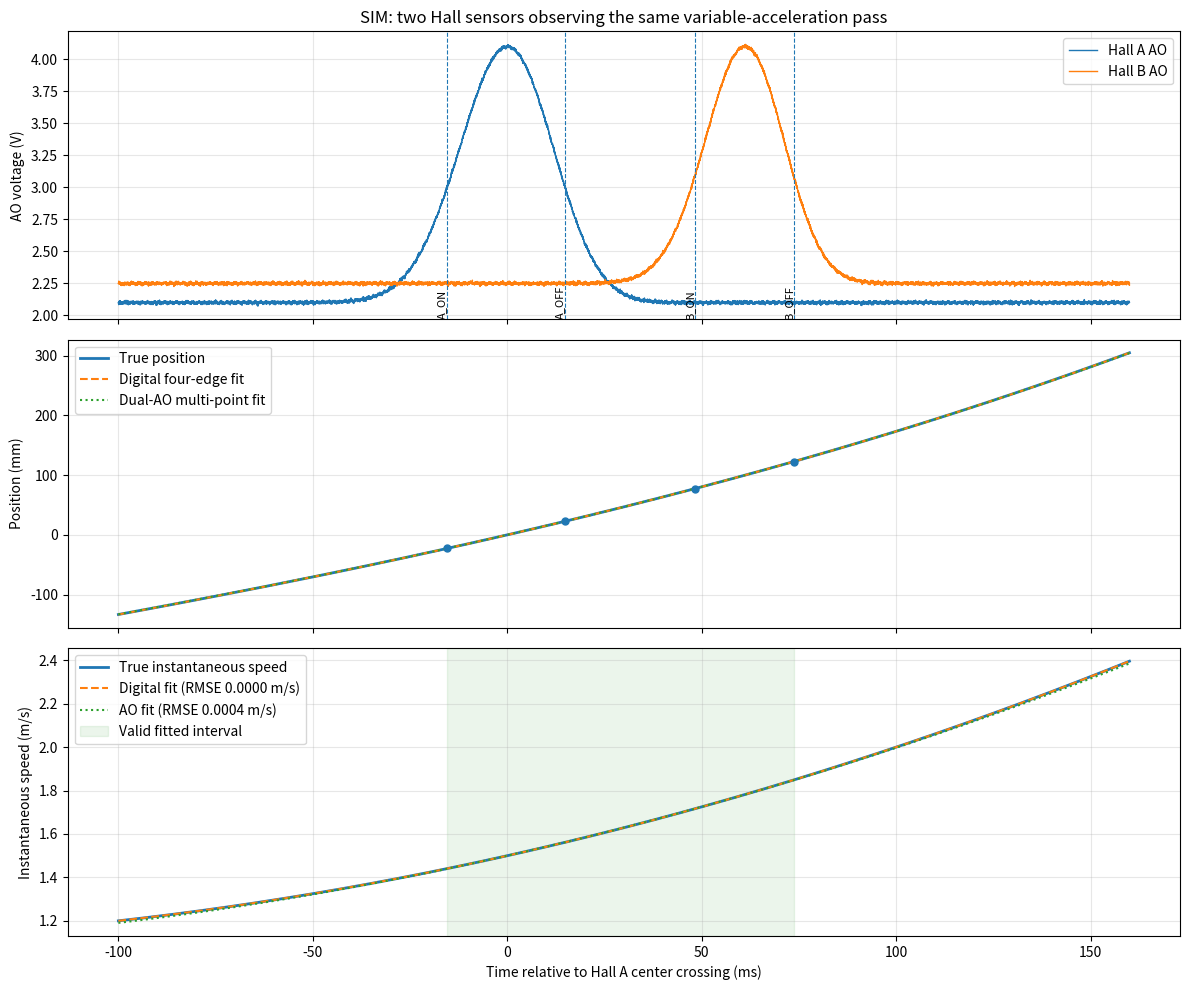

Write Python code to recreate this figure.
#!/usr/bin/env python3
"""PC-only comparison of digital four-edge and dual-AO trajectory fitting."""

from __future__ import annotations

import argparse
import csv
from pathlib import Path


SAMPLE_RATE_HZ = 50_000.0
FPGA_CLOCK_HZ = 50_000_000.0


def parse_args() -> argparse.Namespace:
    parser = argparse.ArgumentParser(
        description=(
            "Simulate variable-acceleration motion and compare digital four-edge "
            "and dual-AO trajectory fitting"
        )
    )
    parser.add_argument("--spacing-mm", type=float, default=100.0)
    parser.add_argument("--v0-m-s", type=float, default=1.5)
    parser.add_argument("--accel-m-s2", type=float, default=4.0)
    parser.add_argument("--jerk-m-s3", type=float, default=20.0)
    parser.add_argument("--field-sigma-mm", type=float, default=18.0)
    parser.add_argument("--seed", type=int, default=20260919)
    parser.add_argument(
        "--output",
        type=Path,
        default=Path("capture/two_method_variable_accel"),
    )
    return parser.parse_args()


def main() -> int:
    args = parse_args()
    if args.spacing_mm <= 0.0 or args.field_sigma_mm <= 0.0:
        raise RuntimeError("Spacing and field sigma must both be positive")

    try:
        import matplotlib

        matplotlib.use("Agg")
        import matplotlib.pyplot as plt
        import numpy as np
    except ImportError as exc:
        raise RuntimeError("This demo requires numpy and matplotlib") from exc

    spacing_m = args.spacing_mm / 1000.0
    sigma_m = args.field_sigma_mm / 1000.0
    v0 = args.v0_m_s
    accel0 = args.accel_m_s2
    jerk = args.jerk_m_s3

    time_s = np.arange(-0.100, 0.160, 1.0 / SAMPLE_RATE_HZ)
    true_position_m = (
        v0 * time_s
        + 0.5 * accel0 * time_s**2
        + (jerk / 6.0) * time_s**3
    )
    true_speed_m_s = v0 + accel0 * time_s + 0.5 * jerk * time_s**2

    if np.any(true_speed_m_s <= 0.0):
        raise RuntimeError("Chosen motion is not monotonic over the demo time window")

    rng = np.random.default_rng(args.seed)
    centers_m = {"A": 0.0, "B": spacing_m}
    baselines_v = {"A": 2.10, "B": 2.25}
    amplitudes_v = {"A": 2.00, "B": 1.85}
    ao_v: dict[str, object] = {}
    normalized: dict[str, object] = {}

    for channel in ("A", "B"):
        field = np.exp(
            -0.5 * ((true_position_m - centers_m[channel]) / sigma_m) ** 2
        )
        noise = rng.normal(0.0, 0.006, size=time_s.size)
        ripple = 0.004 * np.sin(
            2.0 * np.pi * (690.0 if channel == "A" else 610.0) * time_s
        )
        ao_v[channel] = (
            baselines_v[channel] + amplitudes_v[channel] * field + noise + ripple
        )
        normalized[channel] = np.clip(
            (ao_v[channel] - baselines_v[channel]) / amplitudes_v[channel],
            1.0e-6,
            1.0,
        )

    # Digital method: a calibrated threshold maps each ON/OFF edge to a position.
    threshold = 0.45
    half_width_m = sigma_m * np.sqrt(-2.0 * np.log(threshold))
    edge_positions = np.asarray(
        [
            centers_m["A"] - half_width_m,
            centers_m["A"] + half_width_m,
            centers_m["B"] - half_width_m,
            centers_m["B"] + half_width_m,
        ]
    )
    edge_names = ["A_ON", "A_OFF", "B_ON", "B_OFF"]

    def time_at_position(position_m: float) -> float:
        roots = np.roots(
            [jerk / 6.0, accel0 / 2.0, v0, -float(position_m)]
        )
        valid = [
            float(root.real)
            for root in roots
            if abs(root.imag) < 1.0e-9 and time_s[0] <= root.real <= time_s[-1]
        ]
        if len(valid) != 1:
            raise RuntimeError(f"Could not uniquely invert position {position_m}")
        return valid[0]

    edge_times_exact = np.asarray(
        [time_at_position(position) for position in edge_positions]
    )
    edge_times_s = np.round(edge_times_exact * FPGA_CLOCK_HZ) / FPGA_CLOCK_HZ
    digital_position_fit = np.polynomial.Polynomial.fit(
        edge_times_s, edge_positions, deg=3
    ).convert()
    digital_speed_fit = digital_position_fit.deriv()

    # AO method: invert calibrated spatial templates to obtain many x(t) points.
    ao_times_parts = []
    ao_positions_parts = []
    for channel in ("A", "B"):
        values = normalized[channel]
        peak_index = int(np.argmax(ao_v[channel]))
        peak_time_s = time_s[peak_index]
        useful = (values > 0.12) & (values < 0.94)
        useful_times = time_s[useful]
        useful_values = values[useful]
        relative_distance_m = sigma_m * np.sqrt(-2.0 * np.log(useful_values))
        signs = np.where(useful_times < peak_time_s, -1.0, 1.0)
        useful_positions = centers_m[channel] + signs * relative_distance_m
        ao_times_parts.append(useful_times)
        ao_positions_parts.append(useful_positions)

    ao_times_s = np.concatenate(ao_times_parts)
    ao_positions_m = np.concatenate(ao_positions_parts)
    ao_position_fit = np.polynomial.Polynomial.fit(
        ao_times_s, ao_positions_m, deg=3
    ).convert()
    ao_speed_fit = ao_position_fit.deriv()

    digital_position_m = digital_position_fit(time_s)
    ao_position_m = ao_position_fit(time_s)
    digital_speed_m_s = digital_speed_fit(time_s)
    ao_speed_m_s = ao_speed_fit(time_s)

    fit_start_s = float(np.min(edge_times_s))
    fit_end_s = float(np.max(edge_times_s))
    evaluation = (time_s >= fit_start_s) & (time_s <= fit_end_s)

    def error_metrics(estimate):
        error = estimate[evaluation] - true_speed_m_s[evaluation]
        return float(np.sqrt(np.mean(error**2))), float(np.max(np.abs(error)))

    digital_rmse, digital_max = error_metrics(digital_speed_m_s)
    ao_rmse, ao_max = error_metrics(ao_speed_m_s)

    output_base = args.output
    output_base.parent.mkdir(parents=True, exist_ok=True)
    csv_path = output_base.with_suffix(".csv")
    png_path = output_base.with_suffix(".png")
    report_path = output_base.with_suffix(".txt")

    with csv_path.open("w", newline="", encoding="utf-8") as output_file:
        writer = csv.writer(output_file)
        writer.writerow(
            [
                "time_s",
                "true_position_m",
                "true_speed_m_s",
                "digital_fit_speed_m_s",
                "ao_fit_speed_m_s",
                "hall_a_ao_v",
                "hall_b_ao_v",
            ]
        )
        for row in zip(
            time_s,
            true_position_m,
            true_speed_m_s,
            digital_speed_m_s,
            ao_speed_m_s,
            ao_v["A"],
            ao_v["B"],
        ):
            writer.writerow([f"{float(value):.9f}" for value in row])

    figure, axes = plt.subplots(3, 1, figsize=(12, 10), sharex=True)
    time_ms = time_s * 1000.0
    axes[0].plot(time_ms, ao_v["A"], label="Hall A AO", linewidth=1.0)
    axes[0].plot(time_ms, ao_v["B"], label="Hall B AO", linewidth=1.0)
    for name, edge_time in zip(edge_names, edge_times_s):
        axes[0].axvline(edge_time * 1000.0, linestyle="--", linewidth=0.8)
        axes[0].text(
            edge_time * 1000.0,
            axes[0].get_ylim()[0],
            name,
            rotation=90,
            va="bottom",
            ha="right",
            fontsize=8,
        )
    axes[0].set_ylabel("AO voltage (V)")
    axes[0].set_title("SIM: two Hall sensors observing the same variable-acceleration pass")
    axes[0].legend(loc="best")

    axes[1].plot(time_ms, true_position_m * 1000.0, label="True position", linewidth=2.0)
    axes[1].plot(
        time_ms,
        digital_position_m * 1000.0,
        label="Digital four-edge fit",
        linestyle="--",
    )
    axes[1].plot(
        time_ms,
        ao_position_m * 1000.0,
        label="Dual-AO multi-point fit",
        linestyle=":",
    )
    axes[1].scatter(edge_times_s * 1000.0, edge_positions * 1000.0, s=25, zorder=4)
    axes[1].set_ylabel("Position (mm)")
    axes[1].legend(loc="best")

    axes[2].plot(time_ms, true_speed_m_s, label="True instantaneous speed", linewidth=2.0)
    axes[2].plot(
        time_ms,
        digital_speed_m_s,
        label=f"Digital fit (RMSE {digital_rmse:.4f} m/s)",
        linestyle="--",
    )
    axes[2].plot(
        time_ms,
        ao_speed_m_s,
        label=f"AO fit (RMSE {ao_rmse:.4f} m/s)",
        linestyle=":",
    )
    axes[2].axvspan(
        fit_start_s * 1000.0,
        fit_end_s * 1000.0,
        color="green",
        alpha=0.08,
        label="Valid fitted interval",
    )
    axes[2].set_xlabel("Time relative to Hall A center crossing (ms)")
    axes[2].set_ylabel("Instantaneous speed (m/s)")
    axes[2].legend(loc="best")

    for axis in axes:
        axis.grid(True, alpha=0.3)
    figure.tight_layout()
    figure.savefig(png_path, dpi=160)

    report_lines = [
        "CAR2 PC-only trajectory-fitting demo (SIM, not measured)",
        f"Hall spacing: {args.spacing_mm:.3f} mm",
        f"True motion: v0={v0:.6f} m/s, a0={accel0:.6f} m/s^2, jerk={jerk:.6f} m/s^3",
        f"Digital four-edge speed RMSE: {digital_rmse:.9f} m/s",
        f"Digital four-edge maximum error: {digital_max:.9f} m/s",
        f"Dual-AO speed RMSE: {ao_rmse:.9f} m/s",
        f"Dual-AO maximum error: {ao_max:.9f} m/s",
        f"Valid fitted interval: {fit_start_s * 1000.0:.5f} to {fit_end_s * 1000.0:.5f} ms",
        "Real AO fitting requires measured spatial templates and gain/offset calibration.",
    ]
    report_path.write_text("\n".join(report_lines) + "\n", encoding="utf-8")

    print("\n".join(report_lines))
    print(f"Saved plot: {png_path.resolve()}")
    print(f"Saved CSV: {csv_path.resolve()}")
    print(f"Saved report: {report_path.resolve()}")
    return 0


if __name__ == "__main__":
    try:
        raise SystemExit(main())
    except Exception as error:
        print(f"ERROR: {error}")
        raise SystemExit(1)
